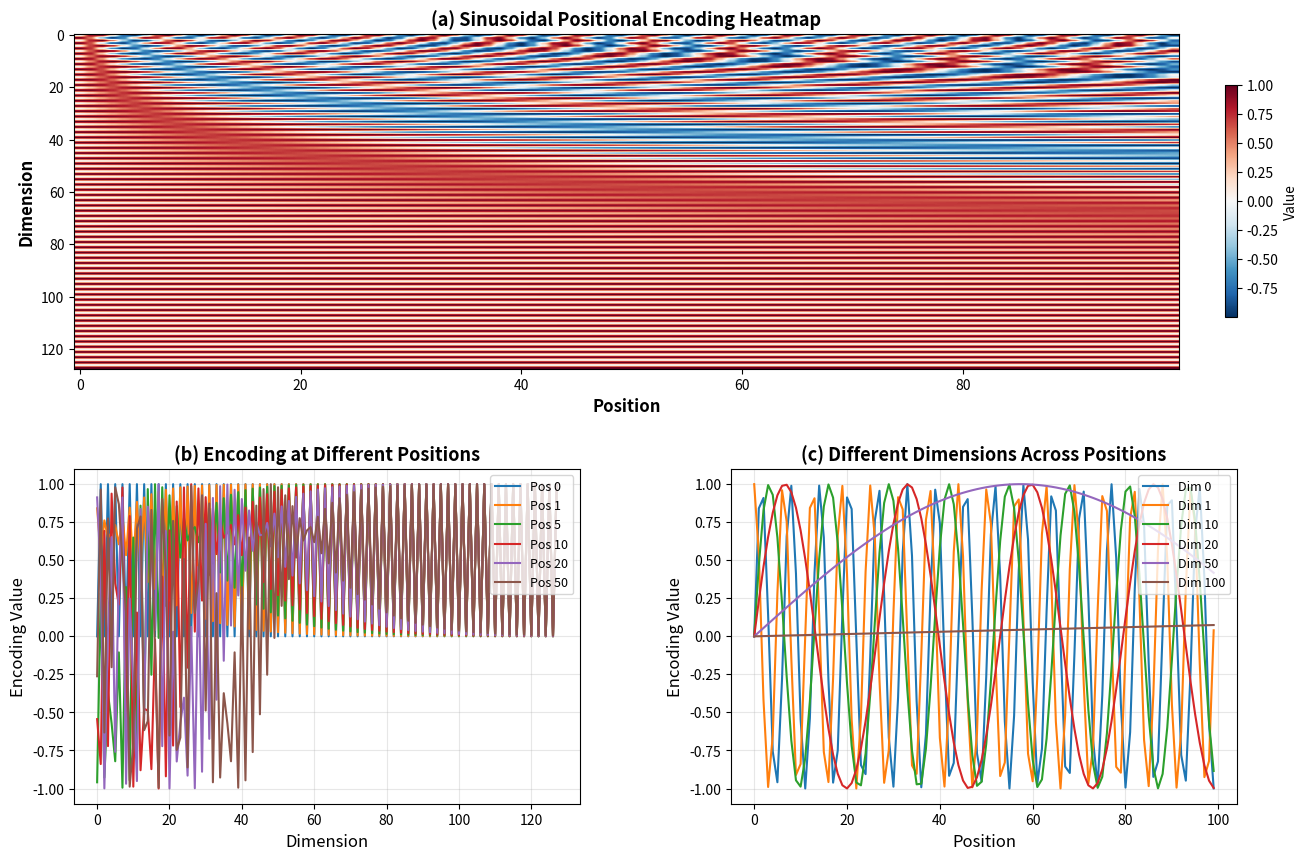
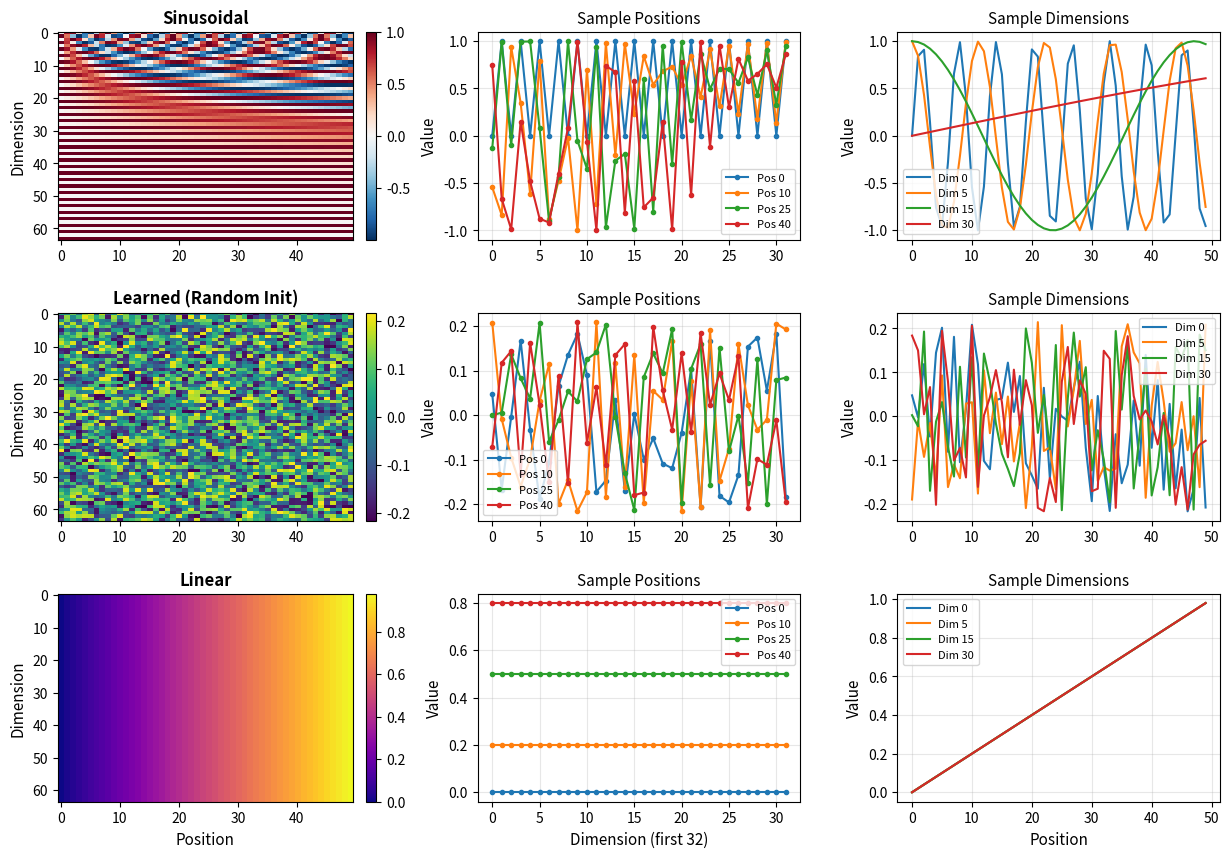
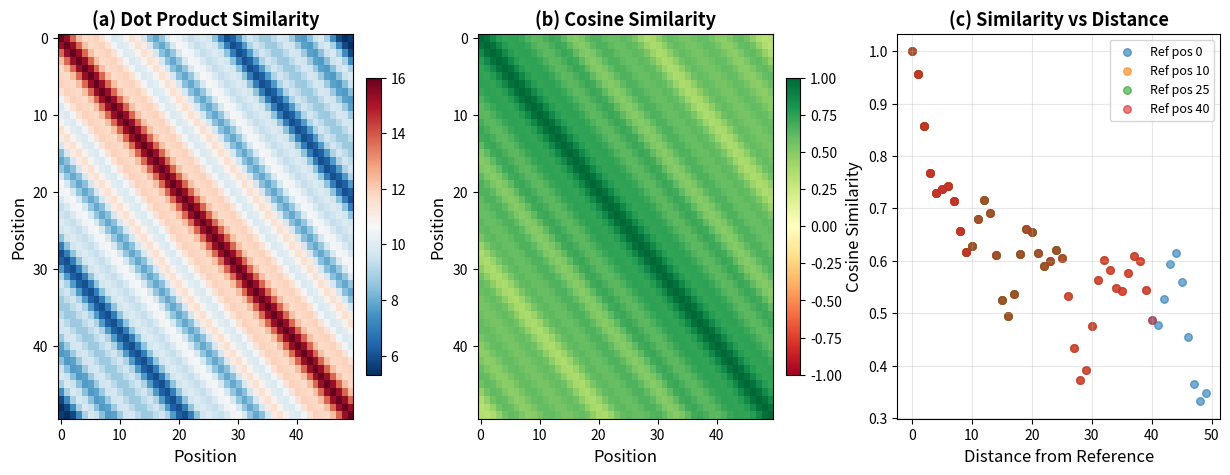
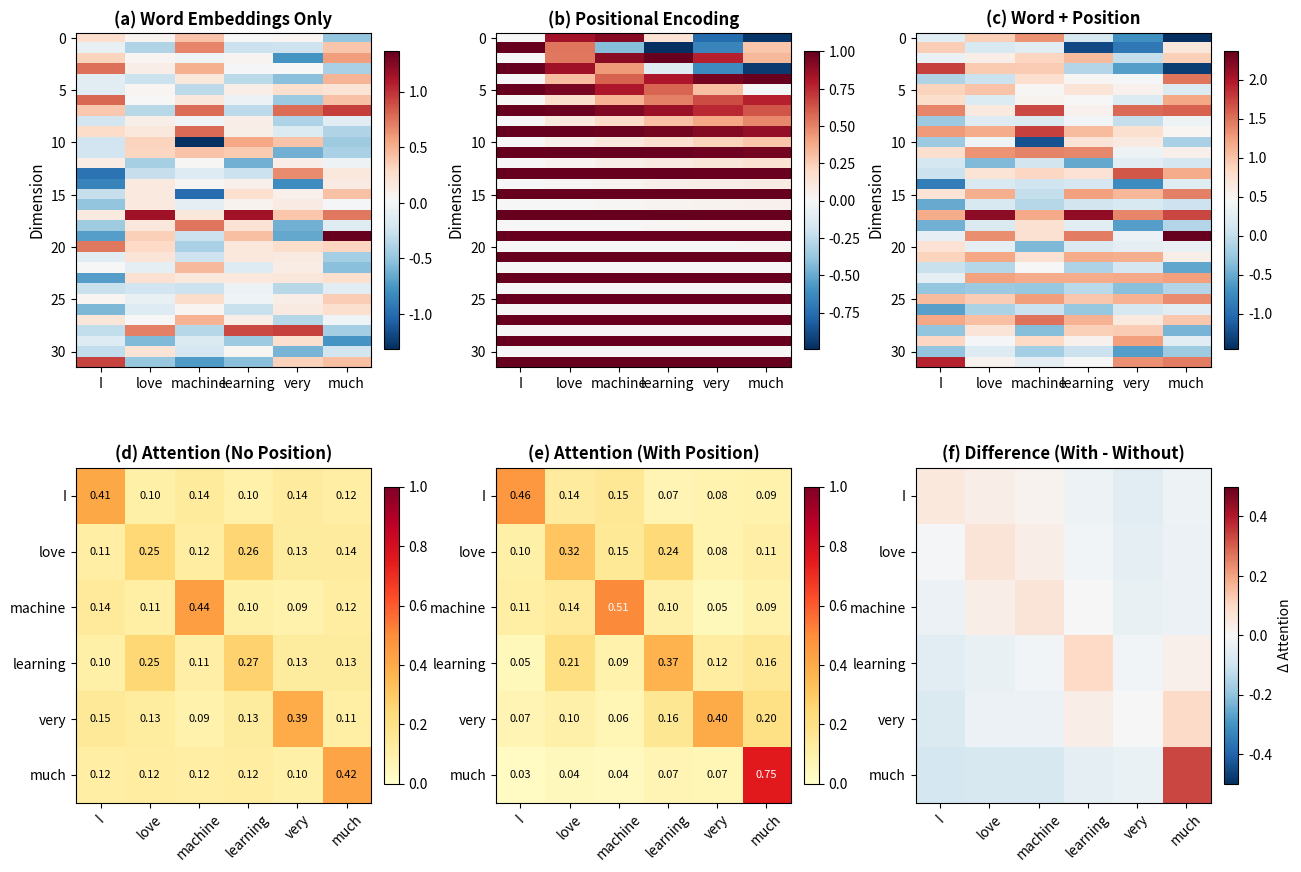

The matplotlib source for these figures, in order:
"""
03. Positional Encoding
위치 인코딩

Self-Attention은 순서 정보가 없음 - 위치 인코딩으로 해결:
- Sinusoidal positional encoding
- 학습 가능한 positional embedding과 비교
- 위치 정보의 중요성
- 다양한 주파수로 위치 표현

학습 목표:
1. 왜 위치 정보가 필요한지
2. Sinusoidal encoding의 수학적 원리
3. 다른 위치 인코딩 방법들
4. 위치 인코딩의 시각화
"""

import numpy as np
import matplotlib.pyplot as plt
import matplotlib.font_manager as fm
from matplotlib.gridspec import GridSpec
import os

# 출력 디렉토리 확인
output_dir = 'outputs'
if not os.path.exists(output_dir):
    os.makedirs(output_dir)

print("="*70)
print("Positional Encoding")
print("="*70)

# 한글 폰트 설정
def set_korean_font():
    """한글 폰트를 설정합니다."""
    font_list = [f.name for f in fm.fontManager.ttflist]
    if 'Malgun Gothic' in font_list:
        plt.rcParams['font.family'] = 'Malgun Gothic'
    elif 'Gulim' in font_list:
        plt.rcParams['font.family'] = 'Gulim'
    elif 'Batang' in font_list:
        plt.rcParams['font.family'] = 'Batang'
    elif 'AppleGothic' in font_list:
        plt.rcParams['font.family'] = 'AppleGothic'
    plt.rcParams['axes.unicode_minus'] = False

set_korean_font()

# ============================================================================
# Positional Encoding Functions
# ============================================================================

def get_positional_encoding_sinusoidal(seq_len, d_model):
    """
    Sinusoidal Positional Encoding (Vaswani et al., 2017)

    PE(pos, 2i)   = sin(pos / 10000^(2i/d_model))
    PE(pos, 2i+1) = cos(pos / 10000^(2i/d_model))

    Parameters:
    -----------
    seq_len : int
        Sequence length
    d_model : int
        Embedding dimension (must be even)

    Returns:
    --------
    pos_encoding : array (seq_len, d_model)
        Positional encoding
    """
    pos_encoding = np.zeros((seq_len, d_model))

    # Position indices
    position = np.arange(seq_len)[:, np.newaxis]  # (seq_len, 1)

    # Dimension indices
    div_term = np.exp(np.arange(0, d_model, 2) * -(np.log(10000.0) / d_model))

    # Apply sin to even indices
    pos_encoding[:, 0::2] = np.sin(position * div_term)

    # Apply cos to odd indices
    pos_encoding[:, 1::2] = np.cos(position * div_term)

    return pos_encoding

def get_positional_encoding_learned(seq_len, d_model):
    """
    Learned positional embeddings (random initialization)

    Parameters:
    -----------
    seq_len : int
        Maximum sequence length
    d_model : int
        Embedding dimension

    Returns:
    --------
    pos_encoding : array (seq_len, d_model)
        Learned positional encoding
    """
    # Random initialization (would be learned during training)
    limit = np.sqrt(3.0 / d_model)
    pos_encoding = np.random.uniform(-limit, limit, (seq_len, d_model))

    return pos_encoding

def get_positional_encoding_linear(seq_len, d_model):
    """
    Simple linear positional encoding

    Parameters:
    -----------
    seq_len : int
        Sequence length
    d_model : int
        Embedding dimension

    Returns:
    --------
    pos_encoding : array (seq_len, d_model)
        Linear positional encoding
    """
    pos_encoding = np.zeros((seq_len, d_model))
    position = np.arange(seq_len)[:, np.newaxis]  # (seq_len, 1)
    # Broadcast to (seq_len, d_model) by repeating across dimensions
    pos_encoding = np.tile(position / seq_len, (1, d_model))

    return pos_encoding

# ============================================================================
# Example 1: Sinusoidal Positional Encoding
# ============================================================================

print("\n1. Generating Sinusoidal Positional Encoding...")

seq_len = 100
d_model = 128

pos_encoding_sin = get_positional_encoding_sinusoidal(seq_len, d_model)

print(f"\n   Sequence length: {seq_len}")
print(f"   Model dimension: {d_model}")
print(f"   Positional encoding shape: {pos_encoding_sin.shape}")

# ============================================================================
# Visualization 1: Positional Encoding Heatmap
# ============================================================================

print("\n2. Visualizing Positional Encoding...")

fig1 = plt.figure(figsize=(15, 10))
gs = GridSpec(2, 2, figure=fig1, hspace=0.3, wspace=0.3)

# (a) Full positional encoding heatmap
ax1 = fig1.add_subplot(gs[0, :])
im1 = ax1.imshow(pos_encoding_sin.T, cmap='RdBu_r', aspect='auto')
ax1.set_xlabel('Position', fontsize=12, weight='bold')
ax1.set_ylabel('Dimension', fontsize=12, weight='bold')
ax1.set_title('(a) Sinusoidal Positional Encoding Heatmap', fontsize=13, weight='bold')
plt.colorbar(im1, ax=ax1, fraction=0.01, pad=0.04, label='Value')

# (b) Encoding for first few positions
ax2 = fig1.add_subplot(gs[1, 0])
positions_to_show = [0, 1, 5, 10, 20, 50]
for pos in positions_to_show:
    ax2.plot(range(d_model), pos_encoding_sin[pos], label=f'Pos {pos}', linewidth=1.5)
ax2.set_xlabel('Dimension', fontsize=12)
ax2.set_ylabel('Encoding Value', fontsize=12)
ax2.set_title('(b) Encoding at Different Positions', fontsize=13, weight='bold')
ax2.legend(loc='upper right', fontsize=9)
ax2.grid(True, alpha=0.3)

# (c) Encoding for specific dimensions across positions
ax3 = fig1.add_subplot(gs[1, 1])
dims_to_show = [0, 1, 10, 20, 50, 100]
for dim in dims_to_show:
    ax3.plot(range(seq_len), pos_encoding_sin[:, dim], label=f'Dim {dim}', linewidth=1.5)
ax3.set_xlabel('Position', fontsize=12)
ax3.set_ylabel('Encoding Value', fontsize=12)
ax3.set_title('(c) Different Dimensions Across Positions', fontsize=13, weight='bold')
ax3.legend(loc='upper right', fontsize=9)
ax3.grid(True, alpha=0.3)

plt.savefig(f'{output_dir}/03_positional_encoding_sinusoidal.png', dpi=150, bbox_inches='tight')
print(f"\n   Saved: {output_dir}/03_positional_encoding_sinusoidal.png")

# ============================================================================
# Example 2: Comparing Different Encodings
# ============================================================================

print("\n3. Comparing Different Positional Encoding Methods...")

seq_len_compare = 50
d_model_compare = 64

pos_sin = get_positional_encoding_sinusoidal(seq_len_compare, d_model_compare)
pos_learned = get_positional_encoding_learned(seq_len_compare, d_model_compare)
pos_linear = get_positional_encoding_linear(seq_len_compare, d_model_compare)

fig2 = plt.figure(figsize=(15, 10))
gs = GridSpec(3, 3, figure=fig2, hspace=0.35, wspace=0.3)

encodings = [
    (pos_sin, 'Sinusoidal', 'RdBu_r'),
    (pos_learned, 'Learned (Random Init)', 'viridis'),
    (pos_linear, 'Linear', 'plasma')
]

for idx, (encoding, name, cmap) in enumerate(encodings):
    # Heatmap
    ax_heat = fig2.add_subplot(gs[idx, 0])
    im = ax_heat.imshow(encoding.T, cmap=cmap, aspect='auto')
    ax_heat.set_ylabel('Dimension', fontsize=11)
    if idx == 2:
        ax_heat.set_xlabel('Position', fontsize=11)
    ax_heat.set_title(f'{name}', fontsize=12, weight='bold')
    plt.colorbar(im, ax=ax_heat, fraction=0.046, pad=0.04)

    # Sample positions
    ax_pos = fig2.add_subplot(gs[idx, 1])
    sample_positions = [0, 10, 25, 40]
    for pos in sample_positions:
        ax_pos.plot(range(min(32, d_model_compare)), encoding[pos, :32],
                   label=f'Pos {pos}', linewidth=1.5, marker='o', markersize=3)
    ax_pos.set_ylabel('Value', fontsize=11)
    if idx == 2:
        ax_pos.set_xlabel('Dimension (first 32)', fontsize=11)
    ax_pos.set_title(f'Sample Positions', fontsize=11)
    ax_pos.legend(fontsize=8)
    ax_pos.grid(True, alpha=0.3)

    # Sample dimensions
    ax_dim = fig2.add_subplot(gs[idx, 2])
    sample_dims = [0, 5, 15, 30]
    for dim in sample_dims:
        if dim < d_model_compare:
            ax_dim.plot(range(seq_len_compare), encoding[:, dim],
                       label=f'Dim {dim}', linewidth=1.5)
    ax_dim.set_ylabel('Value', fontsize=11)
    if idx == 2:
        ax_dim.set_xlabel('Position', fontsize=11)
    ax_dim.set_title(f'Sample Dimensions', fontsize=11)
    ax_dim.legend(fontsize=8)
    ax_dim.grid(True, alpha=0.3)

plt.savefig(f'{output_dir}/03_encoding_comparison.png', dpi=150, bbox_inches='tight')
print(f"\n   Saved: {output_dir}/03_encoding_comparison.png")

# ============================================================================
# Example 3: Relative Position Property
# ============================================================================

print("\n4. Analyzing Relative Position Property...")

# Sinusoidal encoding has the property that PE(pos+k) can be represented
# as a linear function of PE(pos)

seq_len_rel = 50
d_model_rel = 32
pos_enc = get_positional_encoding_sinusoidal(seq_len_rel, d_model_rel)

# Compute similarity (dot product) between positions
similarity_matrix = np.dot(pos_enc, pos_enc.T)

# Normalize to get cosine similarity
norms = np.linalg.norm(pos_enc, axis=1, keepdims=True)
cosine_similarity = similarity_matrix / (norms * norms.T)

fig3 = plt.figure(figsize=(15, 5))
gs = GridSpec(1, 3, figure=fig3, wspace=0.3)

# (a) Dot product similarity
ax1 = fig3.add_subplot(gs[0, 0])
im1 = ax1.imshow(similarity_matrix, cmap='RdBu_r', aspect='auto')
ax1.set_xlabel('Position', fontsize=12)
ax1.set_ylabel('Position', fontsize=12)
ax1.set_title('(a) Dot Product Similarity', fontsize=13, weight='bold')
plt.colorbar(im1, ax=ax1, fraction=0.046, pad=0.04)

# (b) Cosine similarity
ax2 = fig3.add_subplot(gs[0, 1])
im2 = ax2.imshow(cosine_similarity, cmap='RdYlGn', aspect='auto', vmin=-1, vmax=1)
ax2.set_xlabel('Position', fontsize=12)
ax2.set_ylabel('Position', fontsize=12)
ax2.set_title('(b) Cosine Similarity', fontsize=13, weight='bold')
plt.colorbar(im2, ax=ax2, fraction=0.046, pad=0.04)

# (c) Similarity vs distance
ax3 = fig3.add_subplot(gs[0, 2])

# For different reference positions
ref_positions = [0, 10, 25, 40]
for ref_pos in ref_positions:
    distances = np.abs(np.arange(seq_len_rel) - ref_pos)
    similarities = cosine_similarity[ref_pos]
    ax3.scatter(distances, similarities, alpha=0.6, s=30, label=f'Ref pos {ref_pos}')

ax3.set_xlabel('Distance from Reference', fontsize=12)
ax3.set_ylabel('Cosine Similarity', fontsize=12)
ax3.set_title('(c) Similarity vs Distance', fontsize=13, weight='bold')
ax3.legend(fontsize=9)
ax3.grid(True, alpha=0.3)

print(f"\n   Observations:")
print(f"   - Diagonal has highest similarity (same position)")
print(f"   - Similarity decreases with distance")
print(f"   - Pattern is consistent across different reference positions")

plt.savefig(f'{output_dir}/03_relative_position.png', dpi=150, bbox_inches='tight')
print(f"\n   Saved: {output_dir}/03_relative_position.png")

# ============================================================================
# Example 4: Effect on Attention (With vs Without Position)
# ============================================================================

print("\n5. Impact on Attention (With vs Without Positional Encoding)...")

def softmax(x, axis=-1):
    x_max = np.max(x, axis=axis, keepdims=True)
    exp_x = np.exp(x - x_max)
    return exp_x / np.sum(exp_x, axis=axis, keepdims=True)

# Create a simple sequence
np.random.seed(42)
sentence = ["I", "love", "machine", "learning", "very", "much"]
seq_len_sent = len(sentence)
d_model_sent = 32

# Word embeddings (content only)
word_embeddings = np.random.randn(seq_len_sent, d_model_sent) * 0.5

# Make "love" and "learning" similar (should attend to each other)
word_embeddings[1] = np.random.randn(d_model_sent) * 0.3
word_embeddings[3] = word_embeddings[1] + np.random.randn(d_model_sent) * 0.1

# Get positional encoding
pos_enc_sent = get_positional_encoding_sinusoidal(seq_len_sent, d_model_sent)

# Input with and without positional encoding
input_no_pos = word_embeddings
input_with_pos = word_embeddings + pos_enc_sent

# Simple attention (Q = K = V = input)
def simple_attention(X):
    scores = np.dot(X, X.T) / np.sqrt(d_model_sent)
    attention_weights = softmax(scores, axis=-1)
    return attention_weights

attn_no_pos = simple_attention(input_no_pos)
attn_with_pos = simple_attention(input_with_pos)

fig4 = plt.figure(figsize=(15, 10))
gs = GridSpec(2, 3, figure=fig4, hspace=0.3, wspace=0.3)

# (a) Word embeddings only
ax1 = fig4.add_subplot(gs[0, 0])
im1 = ax1.imshow(word_embeddings.T, cmap='RdBu_r', aspect='auto')
ax1.set_xticks(range(seq_len_sent))
ax1.set_xticklabels(sentence, fontsize=10)
ax1.set_ylabel('Dimension', fontsize=11)
ax1.set_title('(a) Word Embeddings Only', fontsize=12, weight='bold')
plt.colorbar(im1, ax=ax1, fraction=0.046, pad=0.04)

# (b) Positional encoding
ax2 = fig4.add_subplot(gs[0, 1])
im2 = ax2.imshow(pos_enc_sent.T, cmap='RdBu_r', aspect='auto')
ax2.set_xticks(range(seq_len_sent))
ax2.set_xticklabels(sentence, fontsize=10)
ax2.set_ylabel('Dimension', fontsize=11)
ax2.set_title('(b) Positional Encoding', fontsize=12, weight='bold')
plt.colorbar(im2, ax=ax2, fraction=0.046, pad=0.04)

# (c) Combined (word + position)
ax3 = fig4.add_subplot(gs[0, 2])
im3 = ax3.imshow(input_with_pos.T, cmap='RdBu_r', aspect='auto')
ax3.set_xticks(range(seq_len_sent))
ax3.set_xticklabels(sentence, fontsize=10)
ax3.set_ylabel('Dimension', fontsize=11)
ax3.set_title('(c) Word + Position', fontsize=12, weight='bold')
plt.colorbar(im3, ax=ax3, fraction=0.046, pad=0.04)

# (d) Attention without position
ax4 = fig4.add_subplot(gs[1, 0])
im4 = ax4.imshow(attn_no_pos, cmap='YlOrRd', aspect='auto', vmin=0, vmax=1)
ax4.set_xticks(range(seq_len_sent))
ax4.set_xticklabels(sentence, fontsize=10, rotation=45)
ax4.set_yticks(range(seq_len_sent))
ax4.set_yticklabels(sentence, fontsize=10)
ax4.set_title('(d) Attention (No Position)', fontsize=12, weight='bold')

for i in range(seq_len_sent):
    for j in range(seq_len_sent):
        color = "white" if attn_no_pos[i, j] > 0.5 else "black"
        ax4.text(j, i, f'{attn_no_pos[i, j]:.2f}',
                ha="center", va="center", color=color, fontsize=8)

plt.colorbar(im4, ax=ax4, fraction=0.046, pad=0.04)

# (e) Attention with position
ax5 = fig4.add_subplot(gs[1, 1])
im5 = ax5.imshow(attn_with_pos, cmap='YlOrRd', aspect='auto', vmin=0, vmax=1)
ax5.set_xticks(range(seq_len_sent))
ax5.set_xticklabels(sentence, fontsize=10, rotation=45)
ax5.set_yticks(range(seq_len_sent))
ax5.set_yticklabels(sentence, fontsize=10)
ax5.set_title('(e) Attention (With Position)', fontsize=12, weight='bold')

for i in range(seq_len_sent):
    for j in range(seq_len_sent):
        color = "white" if attn_with_pos[i, j] > 0.5 else "black"
        ax5.text(j, i, f'{attn_with_pos[i, j]:.2f}',
                ha="center", va="center", color=color, fontsize=8)

plt.colorbar(im5, ax=ax5, fraction=0.046, pad=0.04)

# (f) Difference
ax6 = fig4.add_subplot(gs[1, 2])
diff = attn_with_pos - attn_no_pos
im6 = ax6.imshow(diff, cmap='RdBu_r', aspect='auto', vmin=-0.5, vmax=0.5)
ax6.set_xticks(range(seq_len_sent))
ax6.set_xticklabels(sentence, fontsize=10, rotation=45)
ax6.set_yticks(range(seq_len_sent))
ax6.set_yticklabels(sentence, fontsize=10)
ax6.set_title('(f) Difference (With - Without)', fontsize=12, weight='bold')
plt.colorbar(im6, ax=ax6, fraction=0.046, pad=0.04, label='Δ Attention')

print(f"\n   Input sentence: {' '.join(sentence)}")
print(f"\n   Without position: Content-based attention only")
print(f"   With position: Both content and position information")

plt.savefig(f'{output_dir}/03_position_effect.png', dpi=150, bbox_inches='tight')
print(f"\n   Saved: {output_dir}/03_position_effect.png")

# ============================================================================
# Summary
# ============================================================================

print("\n" + "="*70)
print("Key Results:")
print("="*70)
print(f"1. Why Positional Encoding?")
print(f"   - Self-attention is permutation-invariant")
print(f"   - 'I love you' = 'you love I' without position info")
print(f"   - Position encoding adds order information")
print(f"\n2. Sinusoidal Encoding:")
print(f"   - PE(pos, 2i)   = sin(pos / 10000^(2i/d))")
print(f"   - PE(pos, 2i+1) = cos(pos / 10000^(2i/d))")
print(f"   - Different frequencies for different dimensions")
print(f"   - Can represent relative positions")
print(f"\n3. Properties:")
print(f"   - No learning required (deterministic)")
print(f"   - Can extrapolate to longer sequences")
print(f"   - Smooth and continuous")
print(f"   - PE(pos+k) is linear function of PE(pos)")
print(f"\n4. Alternatives:")
print(f"   - Learned embeddings: flexible but limited to training length")
print(f"   - Relative encodings: directly encode distances")
print(f"   - RoPE, ALiBi: modern alternatives")
print(f"\n5. Impact:")
print(f"   - Changes attention patterns significantly")
print(f"   - Allows model to use both content and position")
print(f"   - Essential for sequence tasks")
print("="*70)

plt.show()
